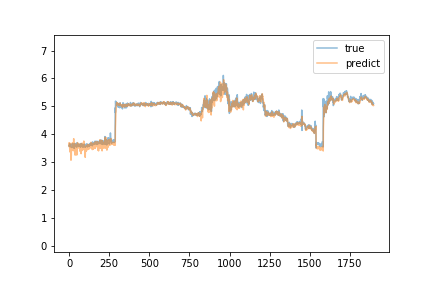

The file beside this chart, header and first rows:
predict, true
3.698, 3.57
3.554, 3.62
3.691, 3.59
3.498, 3.66
3.659, 3.57
3.677, 3.57
3.364, 3.64
3.573, 3.59
3.419, 3.56
3.448, 3.63
3.197, 3.59
3.074, 3.62
3.262, 3.61
3.23, 3.64
3.512, 3.53
3.494, 3.59
3.536, 3.56
3.541, 3.55
3.577, 3.65
3.687, 3.59
3.696, 3.56
3.608, 3.66
3.595, 3.58
3.52, 3.61
3.551, 3.57
3.414, 3.57
3.561, 3.52
3.686, 3.56
3.844, 3.65
3.567, 3.64
3.601, 3.58
3.495, 3.65
3.502, 3.5
3.684, 3.61
3.359, 3.62
3.347, 3.66
3.533, 3.6
3.256, 3.61
3.321, 3.61
3.553, 3.65
3.439, 3.67
3.462, 3.64
3.569, 3.63
3.445, 3.57
3.624, 3.62
3.494, 3.57
3.421, 3.55
3.258, 3.54
3.395, 3.7
3.305, 3.69
3.651, 3.61
3.554, 3.62
3.705, 3.61
3.601, 3.61
3.558, 3.61
3.539, 3.64
3.656, 3.59
3.507, 3.59
3.547, 3.64
3.564, 3.65
... 1,839 more rows
